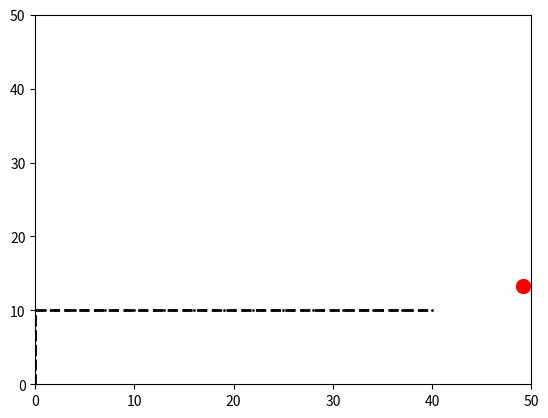

Generate this figure with matplotlib:
# example of the code
import math
import random
import matplotlib.pyplot as plt
import time
# input parameters for drone
V = 1 # drone speed per second
R = 10 # radius how far drone can see
drone_XY = [(0.0, 0.0)] # initial coordinates of the drone
# input parameters for map and hotspot
width, depth = 50, 50
hotspot_XY = (width * random.random(), depth * random.random())
# your main code here
target_x, target_y = zip(*drone_XY)
fig, ax = plt.subplots()
    
#check if point is in radius 
def euclidean_distance(target_x,target_y,drone_x,drone_y):
    return math.sqrt((target_x-drone_x)**2+(target_y-drone_y)**2)

#check if drone is in range of fire
if euclidean_distance(hotspot_XY[0],hotspot_XY[1],drone_XY[0][0],drone_XY[0][1]) > R:
    # if direction is TRUE the drone will go right. if FALSE it will go left
    direction = True
    change_direction = 0

    for drone in range(1200):
        # check if fire has been found
        if euclidean_distance(hotspot_XY[0],hotspot_XY[1],drone_XY[-1][0],drone_XY[-1][1]) <= R :
            break
        
        # drone has no more fuel
        if drone > 1200:
            print("out of fuel...drone has crashed, starting another fire on impact")
            break
        
        # check the drone is still in bounds
        if drone_XY[-1][1] <= depth:
            movement = 1
            #drone will move up
            if change_direction < R: 
                drone_XY.append(tuple((drone_XY[-1][0],drone_XY[-1][1] + movement)))
                
            
            elif change_direction > R:
                # turn right
                if direction == True:
                    # the drone is on the left border
                    drone_XY.append(tuple((drone_XY[-1][0] + movement,drone_XY[-1][1])))
                    # check if the drone is out of bounds
                    if drone_XY[-1][0] > width:
                        change_direction = 0
                        direction = False
                # turn left
                if direction == False: 
                    drone_XY.append(tuple((drone_XY[-1][0] - movement,drone_XY[-1][1])))
                    
                    if drone_XY[-1][0] <= 0:
                        change_direction = 0
                        direction = True
            change_direction += movement         

if euclidean_distance(hotspot_XY[0],hotspot_XY[1],drone_XY[-1][0],drone_XY[-1][1]) <= R :
    print("\ndrone location")
    print(drone_XY[-1])
    print("\neuclidean distance")
    print(euclidean_distance(hotspot_XY[0],hotspot_XY[1],drone_XY[-1][0],drone_XY[-1][1]))
    print("\nfire location")
    print(hotspot_XY)
    print("\ndrone took " + str(len(drone_XY)) + " seconds or ~" +str(round(len(drone_XY) / 60, 2) ) + " minutes to find the fire")
    print("\ndrone path")
    print(drone_XY)

# code to plot drone trajectory

xs, ys = zip(*drone_XY)
fig, ax = plt.subplots()
ax.set_xlim(0, width)
ax.set_ylim(0, depth)
ax.plot(xs, ys, 'o--', lw=2, color='black', ms=1)
ax.plot(hotspot_XY[0], hotspot_XY[1], 'o', lw=2, color='red', ms=10)